Run: headless pygame with SDL's dummy video driver; simulated clock (each Clock.tick advances the game by its frame time, no real sleeping); random seed 0; keys injected as events and as key.get_pressed() state; no mouse input.
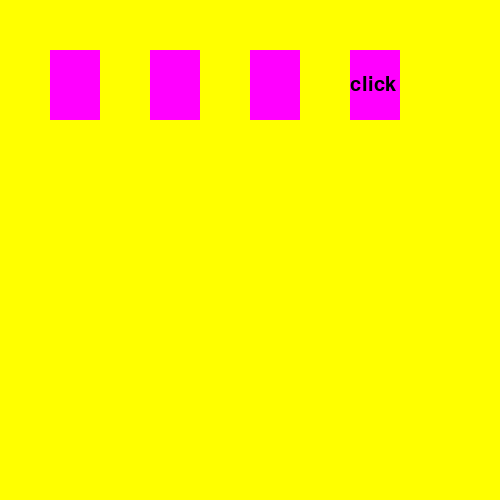
Frame 1 of 4 · flips 1–60 · no input
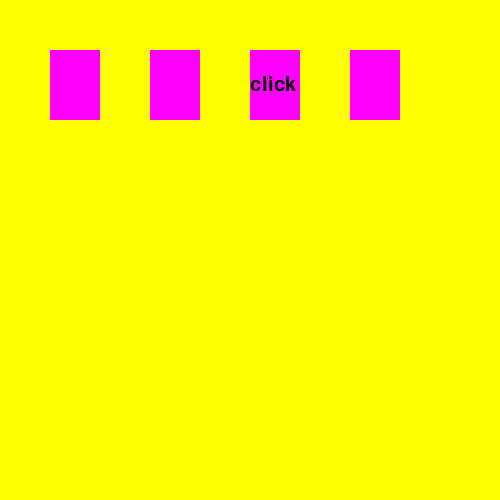
Frame 2 of 4 · flips 61–180 · tapped SPACE, RETURN · held RIGHT (→), D
Frame 3 of 4 · flips 181–300 · held DOWN (↓), S · screen unchanged from frame 2, image omitted
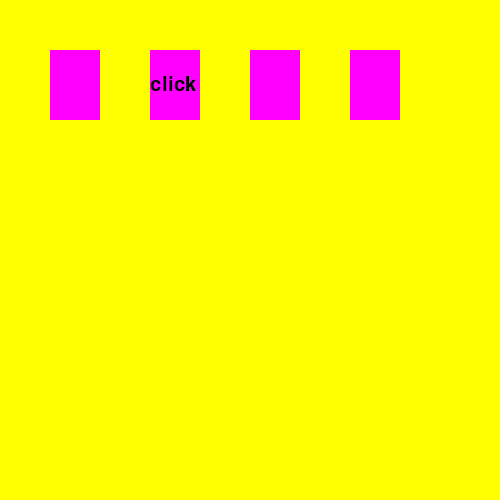
Frame 4 of 4 · flips 301–420 · held LEFT (←), A, UP (↑), W

The pygame program that drew these frames:

import pygame #Подключаем модуль
from random import *
pygame.init() #Активируем

#Создаём окно и перекрашиваем
window = pygame.display.set_mode( (500,500) )


clock = pygame.time.Clock() #Создали таймер

COLOR_PURPLE = (255,0,255)

font = pygame.font.SysFont('verdana', 30) #Создаём шрифт


class Area():
    def __init__(self, x=0, y=0, width=10, height=10, color=None):
        self.rect = pygame.Rect(x, y, width, height) 
        self.fill_color = color
        self.text = font.render("", True, (0,0,0))
    def color(self, new_color):
        self.fill_color = new_color
    def fill(self):
        pygame.draw.rect(window, self.fill_color, self.rect)
        window.blit(self.text, (self.rect.x,self.rect.y + 25))
    def outline(self, frame_color, thickness):
        pygame.draw.rect(window, frame_color, self.rect, thickness) 
    def set_text(self,text1):
        self.text=font.render(text1,True,(0,0,0))



kvadrad1= Area(50,50,50,70,COLOR_PURPLE)
kvadrad2= Area(150,50,50,70,COLOR_PURPLE)
kvadrad3= Area(250,50,50,70,COLOR_PURPLE)
kvadrad4= Area(350,50,50,70,COLOR_PURPLE)

cards = [ kvadrad1, kvadrad2, kvadrad3, kvadrad4 ]

def random_cards():
    a=randint(0,3)
    for i in range(4):
        if i ==a:
            cards[i].set_text("click")
        else:
            cards[i].set_text("")

pygame.display.update()

run = True
timer = 0

while run:
    clock.tick(40)
    timer += 1
    if timer >= 40:
        random_cards()
        timer = 0 

    window.fill( (255,255,0) )
    
    for i in cards:
        i.fill()

    pygame.display.update()
